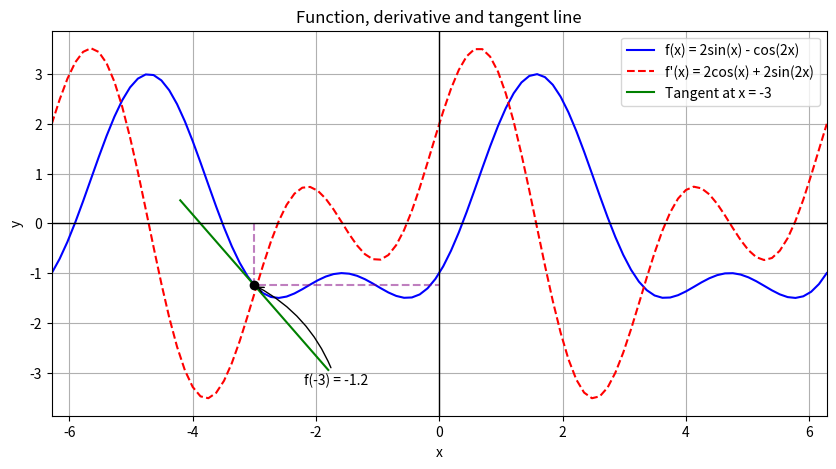
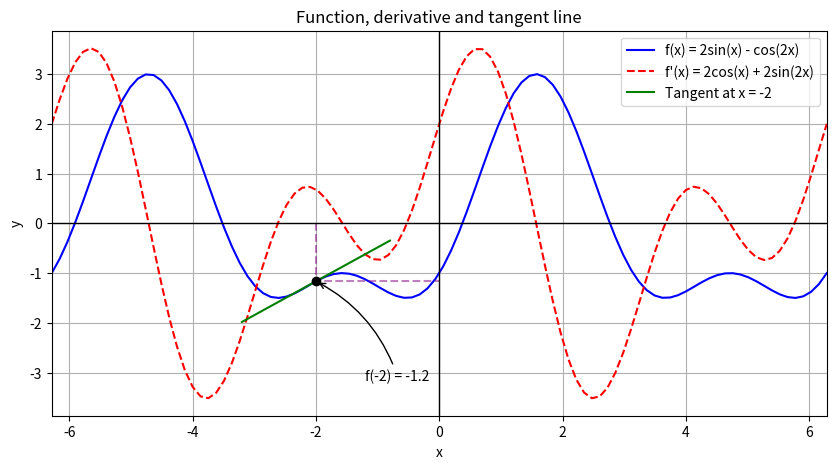
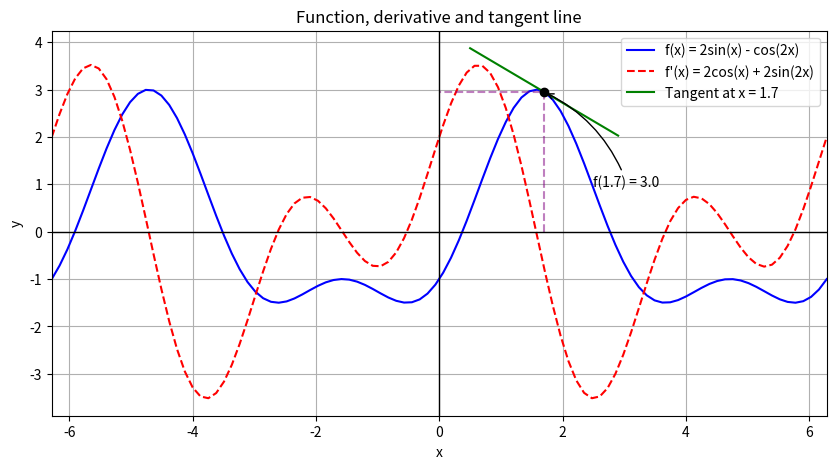

These figures' Python source, in order:
import matplotlib.pyplot as plt
import numpy as np

def beauty_derivative_plot(px):
    f1 = lambda x: 2 * np.sin(x) - np.cos(2 * x)
    f2 = lambda x: 2 * np.cos(x) + 2 * np.sin(2 * x)

    py = f1(px)

    x = np.linspace(-2 * np.pi, 2 * np.pi, 100)
    x[0] = -2 * np.pi
    x[-1] = 2 * np.pi
    y1 = f1(x)
    y2 = f2(x)

    plt.figure(figsize=(10, 5))

    plt.plot(x, y1, "b-", label = "f(x) = 2sin(x) - cos(2x)")
    plt.plot(x, y2, "r--", label = "f'(x) = 2cos(x) + 2sin(2x)")
    plt.plot(px, py, "ko", zorder = 3)

    plt.plot([px - 1.2, px + 1.2], [f2(px) * (-1.2) + py, f2(px) * 1.2 + py], "g-", label = f"Tangent at x = {px}")
    plt.plot([px, px, 0], [0, py, py], color = "purple", linestyle = "--", alpha = 0.5)
    plt.annotate(f"f({px}) = {py:.1f}", xy = (px, py), xytext = (px + 0.8, py - 2), color = "black", arrowprops = {"arrowstyle" : "->", "connectionstyle" : "arc3, rad = 0.2"})

    plt.legend(loc = "best")
    plt.axhline(0, color = 'black', linewidth = 1)
    plt.axvline(0, color = 'black', linewidth = 1)
    plt.xlim(-2 * np.pi, 2 * np.pi)
    
    plt.title("Function, derivative and tangent line")
    plt.xlabel("x")
    plt.ylabel("y")
    
    plt.grid(True)

    plt.show()
    
for x in [-3, -2, 1.7]:
    beauty_derivative_plot(x)